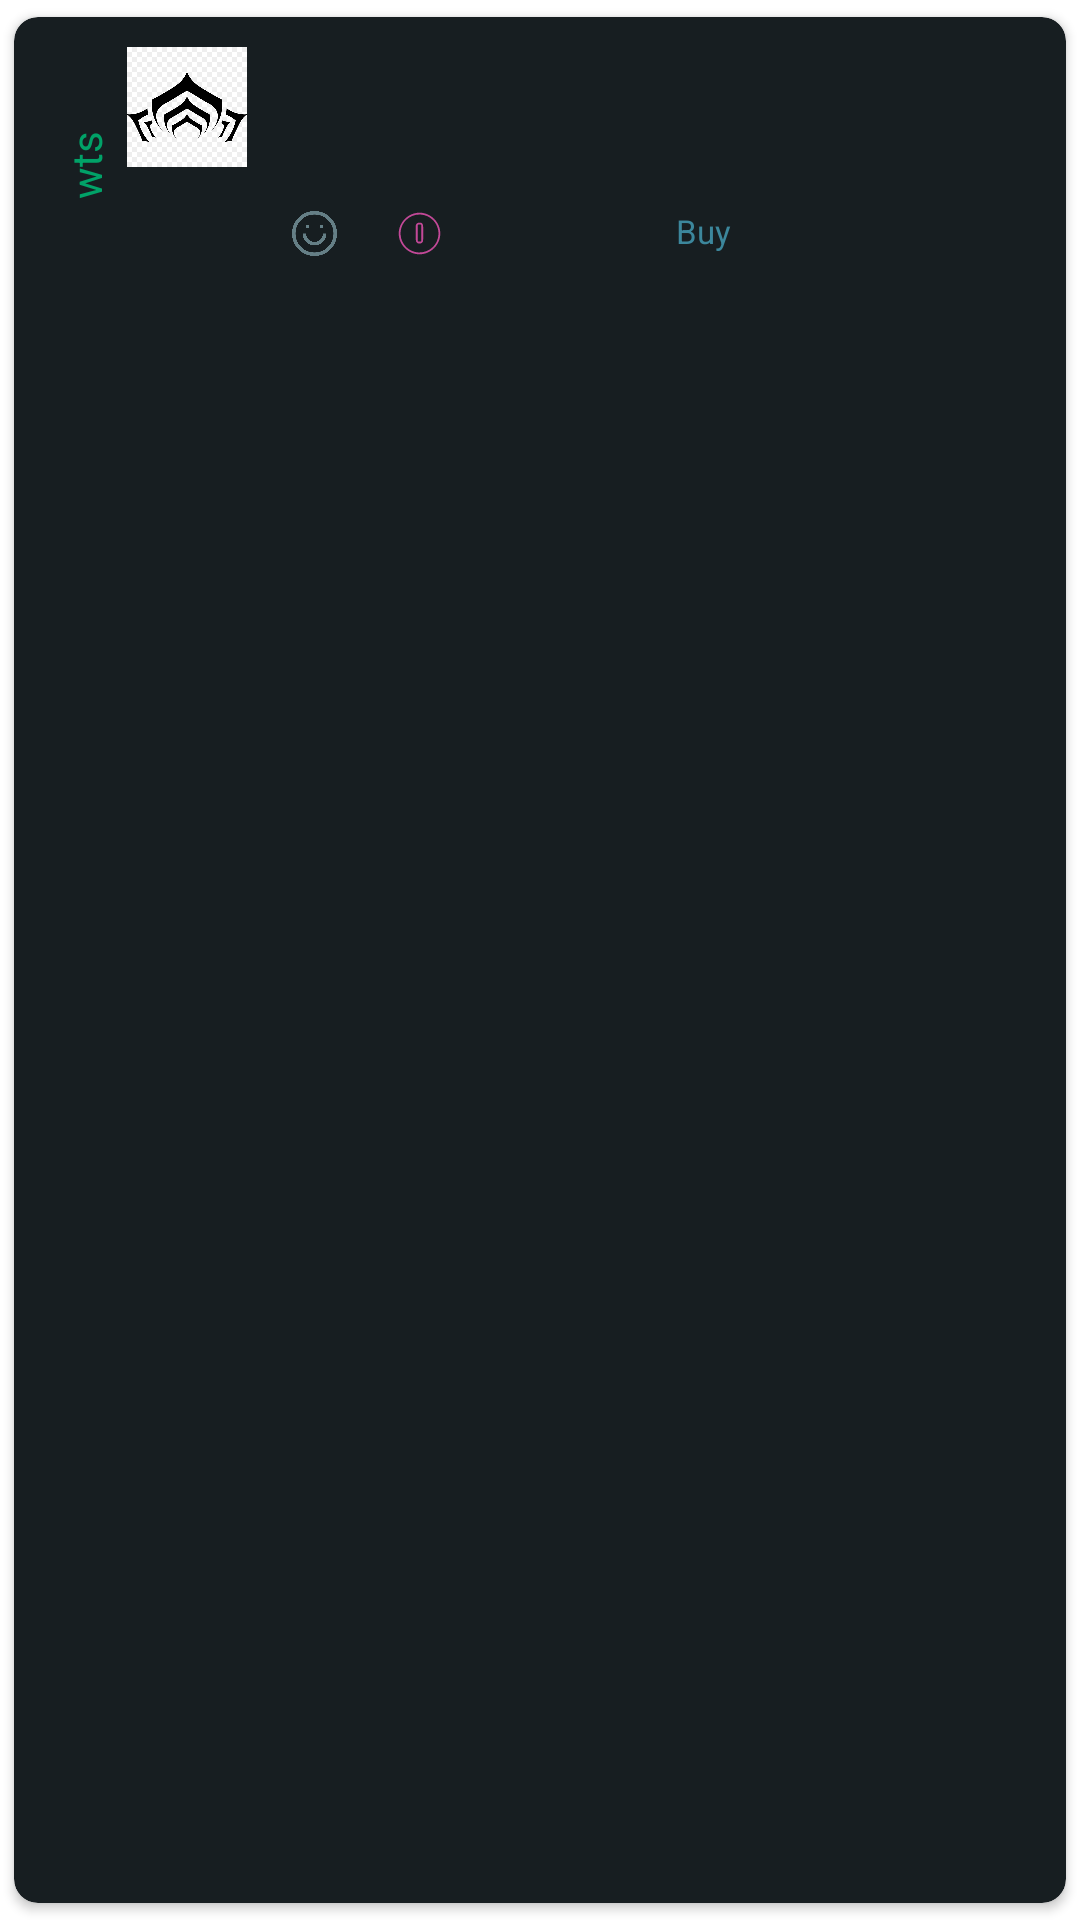

Layout XML and referenced resources for this Android screen:
<!-- AndroidManifest.xml: application theme Theme.WarframeMarket -->
<!-- res/layout/card_view_fragment_market.xml -->
<?xml version="1.0" encoding="utf-8"?>
<androidx.cardview.widget.CardView xmlns:android="http://schemas.android.com/apk/res/android"
    xmlns:app="http://schemas.android.com/apk/res-auto"
    xmlns:tools="http://schemas.android.com/tools"
    android:layout_width="match_parent"
    android:layout_height="wrap_content"
    android:layout_margin="5dp"
    app:cardBackgroundColor="@color/white"
    app:cardCornerRadius="8dp"
    app:cardPreventCornerOverlap="true"
    app:cardUseCompatPadding="true"
    android:clickable="true"
    android:id="@+id/card_view_frag_market"
    android:backgroundTint="@color/background_color">

    <LinearLayout
        android:layout_width="match_parent"
        android:layout_height="wrap_content"
        android:orientation="horizontal"
        android:padding="10dp"
        android:id="@+id/linear_layout_card_view_market_father">

        <TextView
            android:id="@+id/txt_view_order_type"
            android:layout_width="wrap_content"
            android:layout_height="wrap_content"
            android:text="@string/wanting_to_sell"
            android:rotation="-90"
            android:layout_gravity="center"
            android:textColor="@color/green_high_reputation"
            android:paddingRight="5dp">

        </TextView>

        <ImageView
            android:layout_width="40dp"
            android:layout_height="40dp"
            android:src="@drawable/logo_alpha"
            android:id="@+id/image_view_card_market">

        </ImageView>

        <LinearLayout
            android:layout_width="wrap_content"
            android:layout_height="wrap_content"
            android:orientation="vertical">

            <androidx.constraintlayout.widget.ConstraintLayout
                android:layout_width="match_parent"
                android:layout_height="wrap_content"
                android:orientation="vertical">

        <TextView
            android:layout_width="wrap_content"
            android:layout_height="wrap_content"
            tools:text="username"
            android:textColor="@color/asset_teal"
            android:textSize="15sp"
            android:layout_gravity="center"
            android:paddingHorizontal="10dp"
            android:id="@+id/txt_view_userName"
            app:layout_constraintStart_toStartOf="parent"
            app:layout_constraintTop_toTopOf="parent">

        </TextView>

        <TextView
            android:layout_width="wrap_content"
            android:layout_height="wrap_content"
            tools:text="user status"
            android:textColor="@color/asset_purple"
            android:textSize="15sp"
            android:layout_gravity="center"
            android:paddingHorizontal="10dp"
            android:id="@+id/txt_view_userStatus"
            app:layout_constraintTop_toBottomOf="@+id/txt_view_userName"
            app:layout_constraintStart_toStartOf="parent">

        </TextView>
            </androidx.constraintlayout.widget.ConstraintLayout>

            <LinearLayout
                android:layout_width="match_parent"
                android:layout_height="wrap_content"
                android:orientation="horizontal"
                android:layout_marginTop="10dp">



        <TextView
            android:layout_width="wrap_content"
            android:layout_height="wrap_content"
            tools:text="0"
            android:textColor="@color/grey_reputation"
            android:textSize="15sp"
            android:layout_gravity="center"
            android:paddingStart="10dp"
            android:paddingEnd="5dp"
            android:id="@+id/txt_view_userReputation">

        </TextView>

        <ImageView
            android:layout_width="15dp"
            android:layout_height="15dp"
            android:src="@drawable/ic_reputation_happy"
            app:tint="@color/grey_reputation"
            android:layout_gravity="center"
            android:id="@+id/image_view_userReputation">

        </ImageView>

        <TextView
            android:layout_width="wrap_content"
            android:layout_height="wrap_content"
            tools:text="1"
            android:layout_gravity="center"
            android:textColor="@color/pink"
            android:textSize="15sp"
            android:paddingStart="15dp"
            android:paddingEnd="5dp"
            android:id="@+id/txt_view_item_price">

        </TextView>

        <ImageView
            android:layout_width="15dp"
            android:layout_height="15dp"
            android:src="@drawable/ic_coin"
            app:tint="@color/pink"
            android:layout_gravity="center">

        </ImageView>

        <TextView
            android:layout_width="wrap_content"
            android:layout_height="wrap_content"
            tools:text="1"
            android:layout_gravity="center"
            android:textColor="@color/grey_item_quantity"
            android:textSize="15sp"
            android:paddingStart="15dp"
            android:paddingEnd="5dp"
            android:id="@+id/txt_view_item_quantity">

        </TextView>


        <ImageView
            android:layout_width="15dp"
            android:layout_height="15dp"
            android:src="@drawable/ic_item_quantity"
            app:tint="@color/grey_item_quantity"
            android:layout_gravity="center">

        </ImageView>

                <LinearLayout
                    android:layout_width="wrap_content"
                    android:layout_height="wrap_content"
                    android:orientation="horizontal"
                    android:id="@+id/linear_layout_card_view_market_buy_btn">
                <ImageView
                    android:layout_width="23dp"
                    android:layout_height="23dp"
                    android:layout_gravity="center|bottom"
                    android:src="@drawable/ic_buy"
                    app:tint="@color/asset_teal"
                    android:backgroundTint="@color/background_color"
                    android:scaleType="fitStart"
                    app:layout_constraintStart_toStartOf="parent"
                    app:layout_constraintTop_toTopOf="parent"
                    app:layout_constraintBottom_toBottomOf="@+id/txt_view_buy"
                    android:adjustViewBounds="true"
                    android:id="@+id/button_buy"
                    app:layout_constraintEnd_toEndOf="parent"
                    android:layout_marginLeft="15dp"
                    android:layout_marginRight="5dp">

                </ImageView>

                <TextView
                    android:layout_width="wrap_content"
                    android:layout_height="wrap_content"
                    android:text="Buy"
                    android:textColor="@color/asset_teal"
                    android:textSize="11sp"
                    app:layout_constraintTop_toBottomOf="@+id/button_buy"
                    app:layout_constraintBottom_toBottomOf="parent"
                    app:layout_constraintStart_toStartOf="parent"
                    app:layout_constraintEnd_toEndOf="parent"
                    android:id="@+id/txt_view_buy"
                    android:layout_marginTop="5dp"
                    android:layout_gravity="center|bottom"
                    android:layout_marginEnd="5dp">

                </TextView>

                </LinearLayout>

            </LinearLayout>
        </LinearLayout>










    </LinearLayout>


</androidx.cardview.widget.CardView>
<!-- resources referenced by this layout -->
<resources>
  <color name="asset_purple">#FF9370db</color>
  <color name="asset_teal">#FF3c879c</color>
  <color name="background_color">#ff171e21</color>
  <color name="green_high_reputation">#01a268</color>
  <color name="grey_item_quantity">#696e70</color>
  <color name="grey_reputation">#657f86</color>
  <color name="pink">#c34898</color>
  <color name="white">#FFFFFFFF</color>
  <!-- drawable ic_coin (drawable) -->
  <vector xmlns:android="http://schemas.android.com/apk/res/android"
      android:width="256dp"
      android:height="256dp"
      android:viewportWidth="256"
      android:viewportHeight="256">
    <path
        android:pathData="M119.2,10.1c-0.9,0.1 -3.4,0.4 -5.5,0.6C68,16.2 28.2,50 14.7,94.9C11.3,106.1 10,115.1 10,128s1.3,21.9 4.7,33.1C25.1,195.6 51,224 84.4,237.7c14.5,5.9 27.3,8.4 43.6,8.4c13,0 21.9,-1.3 33.3,-4.7c38,-11.5 68.5,-42 80,-80C244.7,150 246,141 246,128c0,-13 -1.3,-21.9 -4.7,-33.3c-11.5,-38.1 -42,-68.5 -80.2,-80.1c-5.3,-1.6 -12.1,-3.1 -18.3,-4C139.2,10.2 122.1,9.8 119.2,10.1zM136.2,20.4c26.4,2 49.6,12.7 68,30.9c12.3,12.3 20.6,25.5 25.9,41.5c4.2,12.6 5.7,21.8 5.7,35.2c0,12.9 -1.4,22.3 -5.3,34.1c-5.2,16.2 -13.8,30.1 -26,42.3c-20.6,20.6 -46.8,31.3 -76.4,31.3c-13.4,0 -22.6,-1.5 -35.2,-5.7c-16,-5.3 -29.2,-13.6 -41.5,-25.9c-18.6,-18.7 -29,-41.9 -31,-69.2c-2.3,-30.9 9.2,-61.5 31.2,-83.5C73.9,29.2 104.5,18 136.2,20.4z"
        android:fillColor="#000000"/>
    <path
        android:pathData="M121.5,66.6c-5.4,1.2 -10.9,5.8 -13,10.9l-1.1,2.7l-0.1,43.2c-0.1,26.6 0,44.3 0.3,46.1c0.9,5.9 4.3,10.5 9.8,13.3l3.3,1.6h7.3h7.3l3.3,-1.6c5.4,-2.7 8.9,-7.3 9.8,-13c0.6,-3.6 0.6,-85 0,-88.6c-0.6,-3.9 -2.5,-7.3 -5.6,-10.2c-3.8,-3.5 -6.6,-4.5 -13.5,-4.7C126.1,66.2 122.7,66.4 121.5,66.6zM135.4,77.5c2.9,1.5 2.8,-1 2.8,48c0,49 0.1,46.5 -2.8,48c-1.9,1 -12.9,1 -14.8,0c-2.9,-1.5 -2.8,1 -2.8,-48c0,-48.8 -0.1,-46.5 2.7,-48C122.3,76.5 133.5,76.5 135.4,77.5z"
        android:fillColor="#000000"/>
  </vector>
  <!-- drawable ic_reputation_happy: png bitmap (drawable, 25973 bytes) -->
  <!-- drawable logo_alpha: png bitmap (drawable, 5336 bytes) -->
  <string name="wanting_to_sell">wts</string>
  <style name="Theme.WarframeMarket" parent="Theme.MaterialComponents.DayNight.NoActionBar">
          <item name="colorPrimary">@color/colorPrimary</item>
          <item name="android:textColor">@color/white</item>
      </style>
  <color name="colorPrimary">#1F9DFF</color>
</resources>
